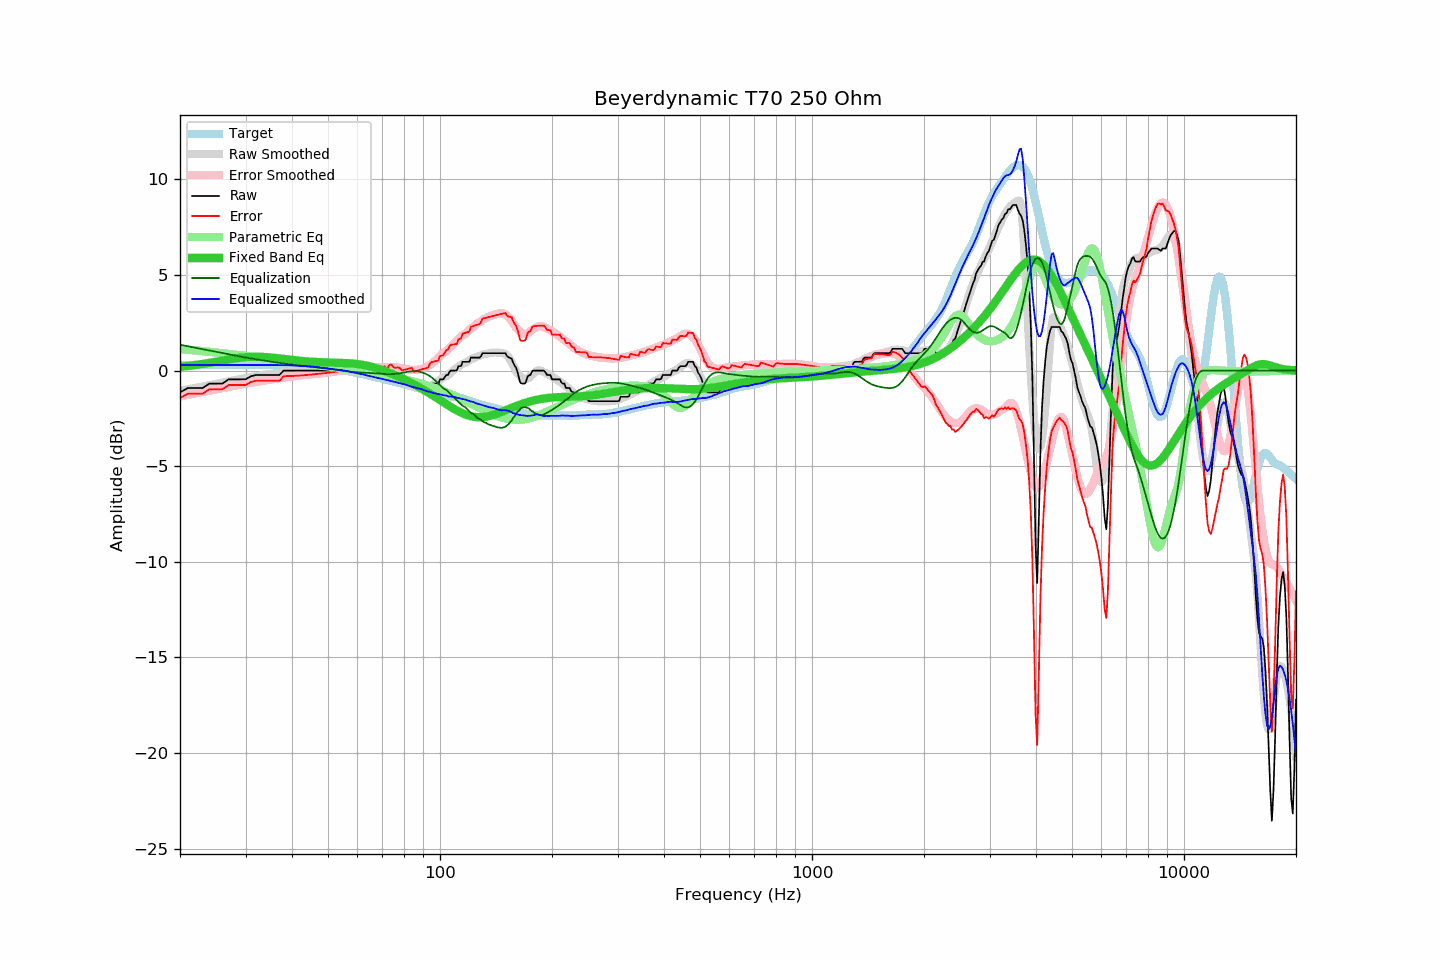

Source data for this figure (header and first rows):
frequency, raw, error, smoothed, error_smoothed, equalization, parametric_eq, equalized_raw, equalized_smoothed, target
20, -1.14, -1.44, -1.07, -1.35, 1.35, 0.19, 0.21, 0.28, 0.30
21, -0.91, -1.21, -0.98, -1.27, 1.27, 0.24, 0.36, 0.29, 0.30
22, -0.91, -1.21, -0.91, -1.19, 1.19, 0.29, 0.28, 0.29, 0.30
23, -0.91, -1.21, -0.83, -1.12, 1.12, 0.34, 0.21, 0.29, 0.30
24, -0.68, -0.98, -0.76, -1.05, 1.05, 0.40, 0.37, 0.29, 0.30
25, -0.68, -0.98, -0.69, -0.98, 0.98, 0.46, 0.30, 0.29, 0.30
26, -0.68, -0.98, -0.62, -0.91, 0.91, 0.52, 0.23, 0.29, 0.30
27, -0.46, -0.76, -0.56, -0.85, 0.85, 0.57, 0.39, 0.29, 0.30
28, -0.46, -0.76, -0.50, -0.79, 0.79, 0.63, 0.33, 0.29, 0.30
29, -0.46, -0.76, -0.44, -0.73, 0.73, 0.67, 0.27, 0.29, 0.30
30, -0.46, -0.76, -0.39, -0.68, 0.68, 0.70, 0.22, 0.29, 0.30
31, -0.30, -0.60, -0.35, -0.64, 0.64, 0.72, 0.34, 0.29, 0.30
32, -0.23, -0.53, -0.30, -0.59, 0.59, 0.72, 0.36, 0.29, 0.30
33, -0.23, -0.53, -0.25, -0.55, 0.55, 0.72, 0.32, 0.30, 0.30
34, -0.23, -0.53, -0.22, -0.51, 0.51, 0.70, 0.28, 0.29, 0.30
35, -0.23, -0.53, -0.18, -0.47, 0.47, 0.68, 0.24, 0.29, 0.30
36, -0.23, -0.53, -0.14, -0.43, 0.43, 0.66, 0.20, 0.29, 0.30
37, -0.23, -0.53, -0.12, -0.40, 0.40, 0.63, 0.17, 0.28, 0.30
38, 0.00, -0.30, -0.09, -0.37, 0.37, 0.61, 0.37, 0.28, 0.30
39, 0.00, -0.29, -0.06, -0.34, 0.34, 0.58, 0.34, 0.28, 0.29
40, 0.00, -0.28, -0.04, -0.31, 0.31, 0.56, 0.31, 0.27, 0.28
41, 0.00, -0.27, -0.03, -0.28, 0.28, 0.53, 0.28, 0.25, 0.27
42, 0.00, -0.26, -0.01, -0.26, 0.26, 0.51, 0.26, 0.24, 0.26
43, 0.00, -0.25, 0.00, -0.24, 0.24, 0.49, 0.24, 0.24, 0.25
44, 0.00, -0.23, 0.01, -0.22, 0.22, 0.48, 0.22, 0.23, 0.23
45, 0.00, -0.21, 0.02, -0.20, 0.20, 0.46, 0.20, 0.21, 0.21
46, 0.00, -0.19, 0.02, -0.18, 0.18, 0.45, 0.18, 0.20, 0.19
47, 0.00, -0.17, 0.01, -0.16, 0.16, 0.44, 0.16, 0.17, 0.17
48, 0.00, -0.15, 0.00, -0.14, 0.14, 0.44, 0.14, 0.14, 0.15
49, 0.00, -0.13, 0.00, -0.13, 0.13, 0.43, 0.13, 0.13, 0.13
50, 0.00, -0.11, 0.00, -0.11, 0.11, 0.42, 0.11, 0.11, 0.11
51, 0.00, -0.09, 0.00, -0.08, 0.08, 0.42, 0.08, 0.08, 0.09
52, 0.00, -0.07, 0.00, -0.06, 0.06, 0.42, 0.06, 0.06, 0.07
53, 0.00, -0.05, 0.01, -0.03, 0.03, 0.41, 0.03, 0.05, 0.05
54, 0.00, -0.03, 0.02, -0.01, 0.01, 0.41, 0.01, 0.03, 0.03
55, 0.00, -0.01, 0.02, 0.01, -0.01, 0.40, -0.01, 0.01, 0.01
56, 0.00, 0.02, 0.01, 0.03, -0.03, 0.39, -0.03, -0.02, -0.02
57, 0.00, 0.04, 0.00, 0.05, -0.05, 0.38, -0.05, -0.05, -0.04
58, 0.00, 0.07, -0.01, 0.07, -0.07, 0.37, -0.07, -0.08, -0.07
59, 0.00, 0.10, -0.03, 0.08, -0.08, 0.36, -0.08, -0.11, -0.10
60, 0.00, 0.12, -0.06, 0.09, -0.09, 0.34, -0.09, -0.14, -0.12
61, 0.00, 0.16, -0.08, 0.10, -0.10, 0.32, -0.10, -0.17, -0.16
62, 0.00, 0.19, -0.09, 0.10, -0.10, 0.30, -0.10, -0.19, -0.19
63, -0.23, -0.01, -0.12, 0.11, -0.11, 0.27, -0.34, -0.23, -0.22
64, -0.23, 0.02, -0.15, 0.12, -0.12, 0.25, -0.35, -0.27, -0.25
65, -0.23, 0.05, -0.17, 0.13, -0.13, 0.21, -0.36, -0.30, -0.28
66, -0.23, 0.08, -0.19, 0.13, -0.13, 0.18, -0.36, -0.32, -0.31
67, -0.23, 0.11, -0.21, 0.14, -0.14, 0.15, -0.37, -0.36, -0.34
68, -0.23, 0.14, -0.23, 0.15, -0.15, 0.11, -0.38, -0.39, -0.37
69, -0.23, 0.17, -0.24, 0.16, -0.16, 0.07, -0.39, -0.41, -0.40
70, -0.23, 0.20, -0.26, 0.17, -0.17, 0.03, -0.40, -0.44, -0.43
71, -0.23, 0.23, -0.29, 0.18, -0.18, -0.02, -0.41, -0.47, -0.46
72, -0.45, 0.03, -0.31, 0.19, -0.19, -0.06, -0.64, -0.50, -0.48
73, -0.23, 0.28, -0.33, 0.19, -0.19, -0.11, -0.42, -0.52, -0.51
74, -0.23, 0.31, -0.37, 0.19, -0.19, -0.15, -0.42, -0.55, -0.54
75, -0.40, 0.17, -0.40, 0.18, -0.18, -0.20, -0.58, -0.58, -0.57
76, -0.46, 0.14, -0.43, 0.17, -0.17, -0.25, -0.63, -0.60, -0.60
77, -0.46, 0.17, -0.48, 0.16, -0.16, -0.30, -0.62, -0.63, -0.63
78, -0.52, 0.14, -0.52, 0.14, -0.14, -0.35, -0.66, -0.66, -0.66
79, -0.68, 0.00, -0.57, 0.12, -0.12, -0.40, -0.80, -0.69, -0.68
... 553 more rows
